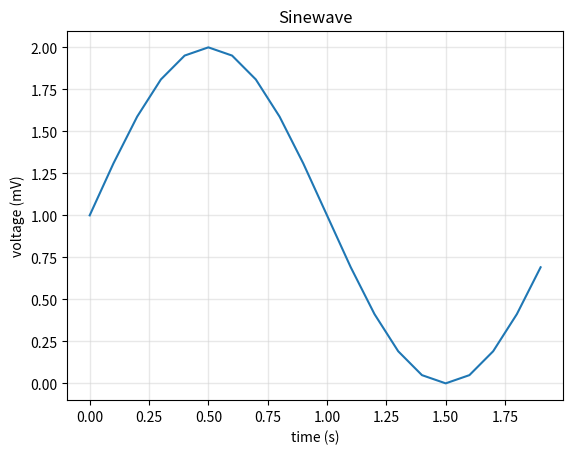

Here is the Python script that generated this plot:
# %% Imports
import numpy as np
import pandas as pd
import matplotlib.pyplot as plt
from scipy import signal
from matplotlib.ticker import EngFormatter

# %% Analytics
# Data for plotting
fs = 10.0
Ts = 1/fs
f = 5.0
t = np.arange(0.0, 2.0, Ts)
s = 1 + np.sin(2 * np.pi * f * t * Ts )

fig, ax = plt.subplots()
ax.plot(t, s)
# ax.stem(t, s)
ax.set(xlabel='time (s)', ylabel='voltage (mV)', title='Sinewave')
ax.grid(linewidth=1, color='lightgray', alpha=0.5)
ax.grid(which='minor', linestyle=':', linewidth=1, color='lightgray', alpha=0.25)

# plt.savefig("test.png", dpi=512)
plt.show()

# %%
